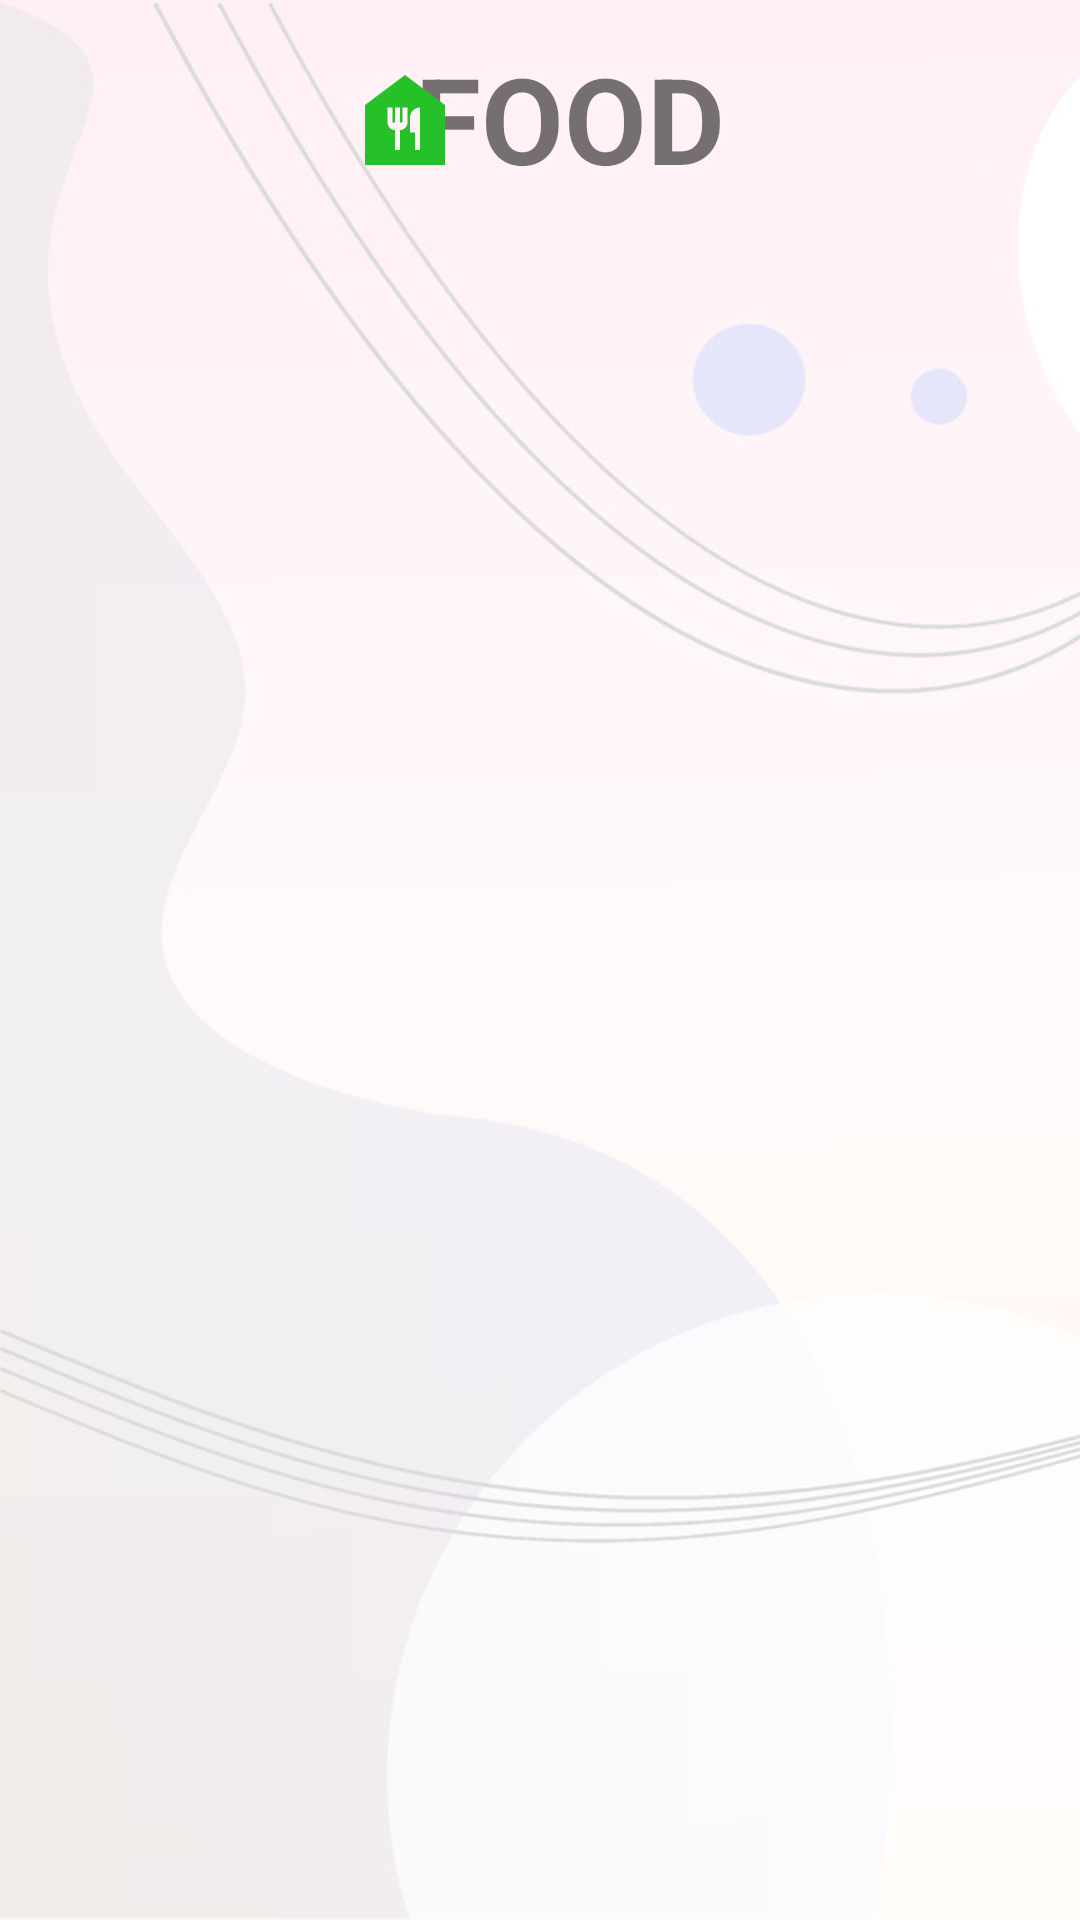

Android layout source for this screen:
<!-- AndroidManifest.xml: application theme Theme.Carebridge -->
<!-- res/layout/fragment_foodfragment.xml -->
<?xml version="1.0" encoding="utf-8"?>
<androidx.constraintlayout.widget.ConstraintLayout
    xmlns:android="http://schemas.android.com/apk/res/android"
    xmlns:app="http://schemas.android.com/apk/res-auto"
    xmlns:tools="http://schemas.android.com/tools"
    android:id="@+id/frameLayout2"
    android:layout_width="match_parent"
    android:layout_height="match_parent"
    tools:context=".Foodfragment">
    <ImageView
        android:id="@+id/background"
        android:layout_width="match_parent"
        android:layout_height="match_parent"
        android:scaleType="centerCrop"
        android:layout_gravity="center"
        app:srcCompat="@drawable/background" />
    <TextView
        android:id="@+id/textView2"
        android:layout_width="410dp"
        android:layout_height="79dp"
        android:layout_marginStart="20dp"
        android:layout_marginEnd="1dp"
        android:gravity="center"
        android:text="FOOD"
        android:textSize="40dp"
        android:textStyle="bold"
        app:layout_constraintEnd_toEndOf="parent"
        app:layout_constraintStart_toStartOf="parent"
        app:layout_constraintTop_toTopOf="parent" />

    <ImageView
        android:id="@+id/imageView3"
        android:layout_width="40dp"
        android:layout_height="40dp"
        android:layout_marginStart="115dp"
        android:layout_marginTop="20dp"
        android:src="@drawable/food_icon"
        app:layout_constraintStart_toStartOf="parent"
        app:layout_constraintTop_toTopOf="parent" />

    <androidx.recyclerview.widget.RecyclerView
        android:id="@+id/foodprojects"
        android:layout_width="409dp"
        android:layout_height="622dp"
        android:layout_marginStart="1dp"
        android:layout_marginTop="30dp"
        android:layout_marginEnd="1dp"
        app:layout_constraintEnd_toEndOf="parent"
        app:layout_constraintStart_toStartOf="parent"
        app:layout_constraintTop_toBottomOf="@+id/textView2"
        app:layout_constraintBottom_toBottomOf="parent"
        tools:listitem="@layout/food_card_view" />

    <TextView
        android:id="@+id/foodLoading"
        android:layout_width="wrap_content"
        android:layout_height="wrap_content"
        android:text="Loading data"
        android:textColor="@color/black"
        android:textSize="28sp"
        android:textStyle="bold"
        android:visibility="gone"
        app:layout_constraintBottom_toBottomOf="parent"
        app:layout_constraintEnd_toEndOf="parent"
        app:layout_constraintHorizontal_bias="0.459"
        app:layout_constraintStart_toStartOf="parent"/>

</androidx.constraintlayout.widget.ConstraintLayout>
<!-- res/layout/food_card_view.xml (included above) -->
<?xml version="1.0" encoding="utf-8"?>
<androidx.constraintlayout.widget.ConstraintLayout
    xmlns:android="http://schemas.android.com/apk/res/android"
    xmlns:tools="http://schemas.android.com/tools"
    xmlns:app="http://schemas.android.com/apk/res-auto"
    android:layout_width="match_parent"
    android:layout_height="wrap_content">

    <androidx.cardview.widget.CardView
        android:id="@+id/educationcard"
        android:layout_width="365dp"
        android:layout_height="125dp"
        android:layout_marginTop="28dp"
        android:clickable="true"
        android:foregroundGravity="center_vertical"
        android:layoutDirection="inherit"
        android:layoutMode="clipBounds"
        android:outlineAmbientShadowColor="@color/black"
        app:cardBackgroundColor="@color/grey1"
        app:cardCornerRadius="15dp"
        app:flow_verticalAlign="center"
        app:flow_verticalStyle="spread_inside"
        app:layout_constraintEnd_toEndOf="parent"
        app:layout_constraintStart_toStartOf="parent"
        app:layout_constraintTop_toTopOf="parent">

        <ImageView
            android:id="@+id/educardimg"
            android:layout_width="141dp"
            android:layout_height="108dp"
            android:layout_gravity="bottom|left"
            android:src="@drawable/food_donation" />

        <TextView
            android:id="@+id/educard_description"
            android:layout_width="211dp"
            android:layout_height="95dp"
            android:layout_gravity="bottom|right"
            android:text="project description"
            android:textColor="#050505"
            android:textSize="15dp"
            tools:ignore="TextSizeCheck" />

        <TextView
            android:id="@+id/educardtopic"
            android:layout_width="match_parent"
            android:layout_height="wrap_content"
            android:layout_gravity="center_horizontal|top"
            android:fontFamily="@font/baloo_da"
            android:gravity="center"
            android:text="project name"
            android:textColor="#090909"
            android:textSize="20sp"
            android:textStyle="bold" />
    </androidx.cardview.widget.CardView>

</androidx.constraintlayout.widget.ConstraintLayout>
<!-- resources referenced by this layout -->
<resources>
  <color name="black">#FF000000</color>
  <color name="grey1">#FDF2FF</color>
  <!-- drawable background: png bitmap (drawable, 205873 bytes) -->
  <!-- drawable food_donation: png bitmap (drawable, 75291 bytes) -->
  <!-- drawable food_icon (drawable) -->
  <vector android:height="24dp" android:tint="#26C128"
      android:viewportHeight="24" android:viewportWidth="24"
      android:width="24dp" xmlns:android="http://schemas.android.com/apk/res/android">
      <path android:fillColor="@android:color/white" android:pathData="M12,3L4,9v12h16V9L12,3zM12.5,12.5c0,0.83 -0.67,1.5 -1.5,1.5v4h-1v-4c-0.83,0 -1.5,-0.67 -1.5,-1.5v-3h1v3H10v-3h1v3h0.5v-3h1V12.5zM15,18h-1v-3.5h-1v-3c0,-1.1 0.9,-2 2,-2V18z"/>
  </vector>
  <style name="Theme.Carebridge" parent="Theme.MaterialComponents.DayNight.NoActionBar">
          
          <item name="colorPrimary">@color/purple_500</item>
          <item name="colorPrimaryVariant">@color/purple_700</item>
          <item name="colorOnPrimary">@color/white</item>
          
          <item name="colorSecondary">@color/teal_200</item>
          <item name="colorSecondaryVariant">@color/teal_700</item>
          <item name="colorOnSecondary">@color/black</item>
          
          <item name="android:statusBarColor">?attr/colorPrimaryVariant</item>
          
      </style>
  <color name="purple_500">#FF6200EF</color>
  <color name="purple_700">#FF3700B3</color>
  <color name="white">#FFFFFFFF</color>
  <color name="teal_200">#FF03DAC5</color>
  <color name="teal_700">#FF018786</color>
</resources>
